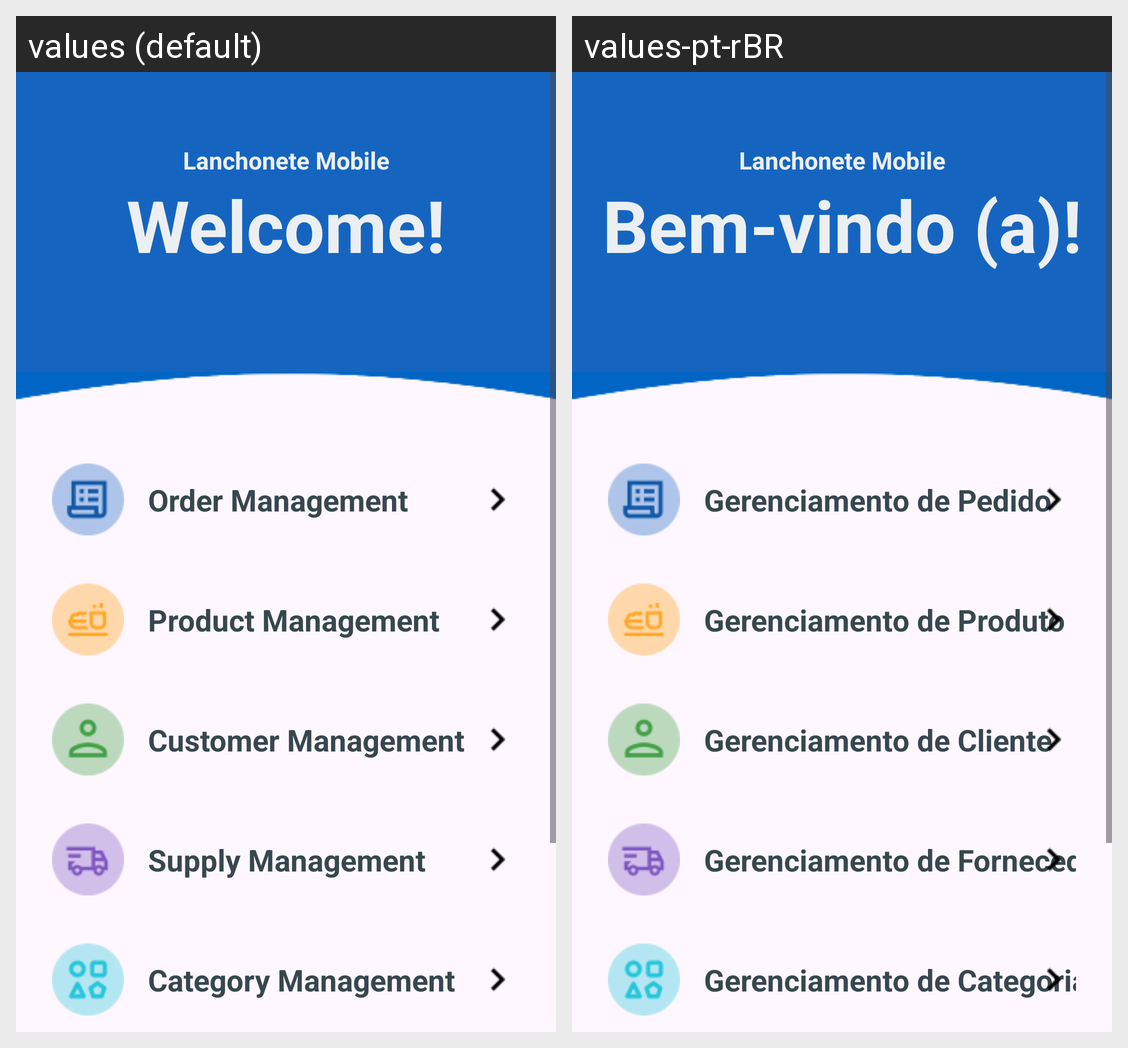

Strings drawn on this Android screen and how each of the app's shown locales translates them:
Android screen res/layout/activity_main.xml rendered under 2 locales, left to right: values (default), values-pt-rBR. Device: Nexus 5 (rendered at 1080×1920; each locale shown at half size, 540×960, under a caption strip naming it); theme Theme.LanchoneteMobile.
Strings drawn on this screen, with the default value and each locale's value (text and hints the layout hard-codes, and strings that could not be matched under every locale, appear in the picture but are not listed):

app_name
  values: Lanchonete Mobile
  values-pt-rBR: Lanchonete Mobile  [not translated; the default value is used]

welcome_text
  values: Welcome!
  values-pt-rBR: Bem-vindo (a)!

TituloTelaPedido
  values: Order Management
  values-pt-rBR: Gerenciamento de Pedido

TituloTelaProduto
  values: Product Management
  values-pt-rBR: Gerenciamento de Produto

TituloTelaCliente
  values: Customer Management
  values-pt-rBR: Gerenciamento de Cliente

TituloTelaFornecedor
  values: Supply Management
  values-pt-rBR: Gerenciamento de Fornecedor

TituloTelaCategoria
  values: Category Management
  values-pt-rBR: Gerenciamento de Categoria
